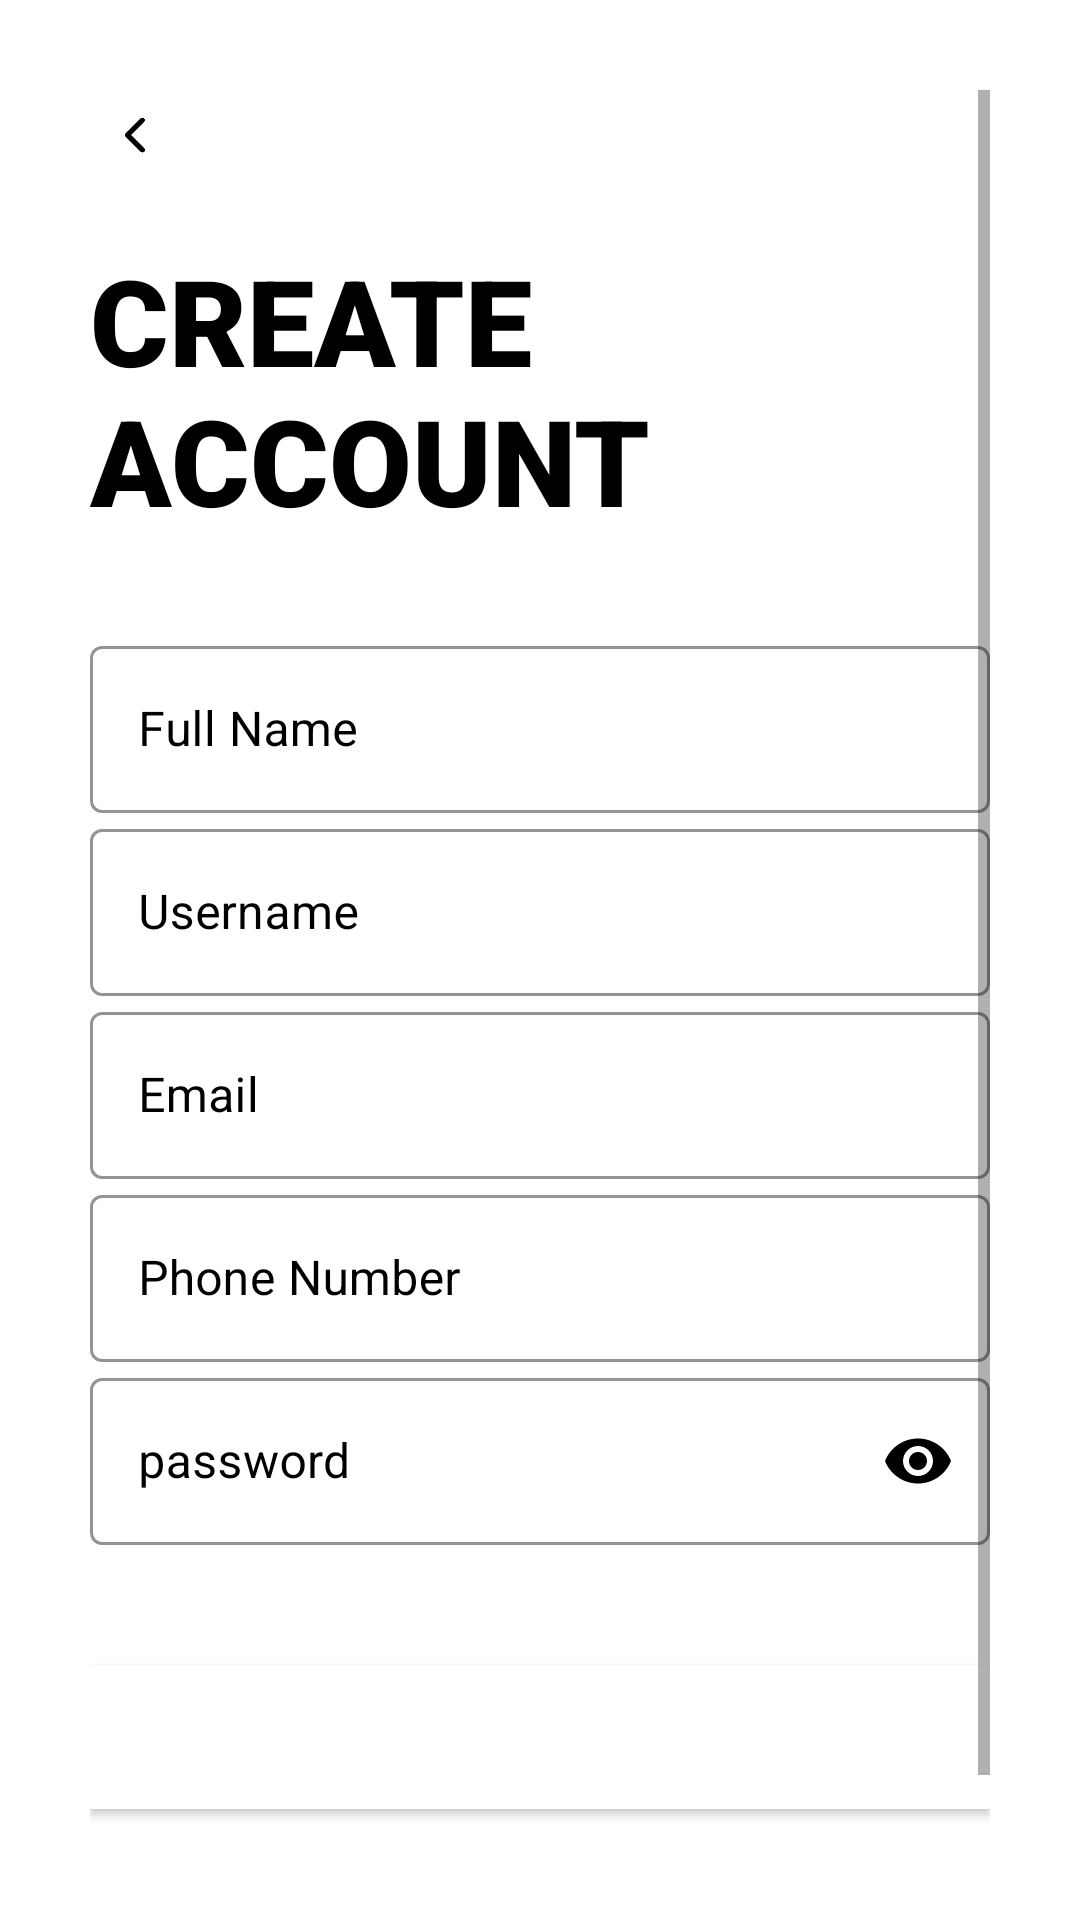

Reconstruct the res/layout file that produces this screen, plus the resources it refers to.
<!-- AndroidManifest.xml: application theme Theme.DonorHub -->
<!-- res/layout/activity_signup.xml -->
<?xml version="1.0" encoding="utf-8"?>
<ScrollView xmlns:android="http://schemas.android.com/apk/res/android"
    xmlns:app="http://schemas.android.com/apk/res-auto"
    xmlns:tools="http://schemas.android.com/tools"
    android:layout_width="match_parent"
    android:layout_height="match_parent"
    tools:context=".common.signup.Signup"
    android:background="@color/white"
    android:padding="30dp">

    <LinearLayout
        android:layout_width="match_parent"
        android:layout_height="wrap_content"
        android:orientation="vertical">


        <ImageView
            android:id="@+id/signup_back_btn"
            android:layout_width="30dp"
            android:layout_height="30dp"
            android:padding="5dp"
            android:onClick="backBtn"
            android:src="@drawable/back"/>
        <TextView
            android:layout_width="wrap_content"
            android:layout_height="wrap_content"
            android:text="@string/create_account"
            android:textColor="@color/black"
            android:textSize="40sp"
            android:textAllCaps="true"
            android:fontFamily="sans-serif-black"
            android:layout_marginTop="20dp"
            android:layout_marginBottom="10dp"/>

        <LinearLayout
            android:layout_width="match_parent"
            android:layout_height="wrap_content"
            android:orientation="vertical"
            android:layout_marginTop="20dp"
            android:layout_marginBottom="20dp">

            <com.google.android.material.textfield.TextInputLayout
                android:id="@+id/full_name"
                android:layout_width="match_parent"
                android:layout_height="wrap_content"
                android:hint="@string/full_name"
                app:hintAnimationEnabled="true"
                app:hintTextColor="@color/black"
                android:textColorHint="@color/black"
                app:endIconMode="clear_text"
                app:endIconTint="@color/black"
                app:boxStrokeWidthFocused="2dp"
                app:boxStrokeColor="@color/black"
                style="@style/Widget.MaterialComponents.TextInputLayout.OutlinedBox">

                <com.google.android.material.textfield.TextInputEditText
                    android:layout_width="match_parent"
                    android:layout_height="match_parent"
                    android:inputType="text"/>


            </com.google.android.material.textfield.TextInputLayout>
            <com.google.android.material.textfield.TextInputLayout
                android:id="@+id/user_name"
                android:layout_width="match_parent"
                android:layout_height="wrap_content"
                android:hint="@string/user_name_signup"
                app:hintAnimationEnabled="true"
                app:hintTextColor="@color/black"
                android:textColorHint="@color/black"
                app:endIconMode="clear_text"
                app:endIconTint="@color/black"
                app:boxStrokeWidthFocused="2dp"
                app:boxStrokeColor="@color/black"
                style="@style/Widget.MaterialComponents.TextInputLayout.OutlinedBox">

                <com.google.android.material.textfield.TextInputEditText
                    android:layout_width="match_parent"
                    android:layout_height="match_parent"
                    android:inputType="text"/>


            </com.google.android.material.textfield.TextInputLayout>
            <com.google.android.material.textfield.TextInputLayout
                android:id="@+id/email"
                android:layout_width="match_parent"
                android:layout_height="wrap_content"
                android:hint="@string/email"
                app:hintAnimationEnabled="true"
                app:hintTextColor="@color/black"
                android:textColorHint="@color/black"
                app:endIconMode="clear_text"
                app:endIconTint="@color/black"
                app:boxStrokeWidthFocused="2dp"
                app:boxStrokeColor="@color/black"
                style="@style/Widget.MaterialComponents.TextInputLayout.OutlinedBox">

                <com.google.android.material.textfield.TextInputEditText
                    android:layout_width="match_parent"
                    android:layout_height="match_parent"
                    android:inputType="textEmailAddress"/>


            </com.google.android.material.textfield.TextInputLayout>
            <com.google.android.material.textfield.TextInputLayout
                android:id="@+id/phone_number"
                android:layout_width="match_parent"
                android:layout_height="wrap_content"
                android:hint="@string/phone_number"
                app:hintAnimationEnabled="true"
                app:hintTextColor="@color/black"
                android:textColorHint="@color/black"
                app:endIconMode="clear_text"
                app:endIconTint="@color/black"
                app:boxStrokeWidthFocused="2dp"
                app:boxStrokeColor="@color/black"
                style="@style/Widget.MaterialComponents.TextInputLayout.OutlinedBox">


                <com.google.android.material.textfield.TextInputEditText
                    android:layout_width="match_parent"
                    android:layout_height="match_parent"
                    android:ems="13"
                    android:inputType="phone"
                    android:maxLength="13" />


            </com.google.android.material.textfield.TextInputLayout>
            <com.google.android.material.textfield.TextInputLayout
                android:id="@+id/password"
                android:layout_width="match_parent"
                android:layout_height="wrap_content"
                android:hint="@string/password"
                app:hintAnimationEnabled="true"
                app:hintTextColor="@color/black"
                android:textColorHint="@color/black"
                app:passwordToggleEnabled="true"
                app:passwordToggleTint="@color/black"
                app:endIconTint="@color/black"
                app:boxStrokeWidthFocused="2dp"
                app:boxStrokeColor="@color/black"
                style="@style/Widget.MaterialComponents.TextInputLayout.OutlinedBox">

                <com.google.android.material.textfield.TextInputEditText
                    android:layout_width="match_parent"
                    android:layout_height="match_parent"
                    android:inputType="textPassword"/>


            </com.google.android.material.textfield.TextInputLayout>
        </LinearLayout>
        <Button
            android:onClick="NxtBtn"
            android:layout_width="match_parent"
            android:layout_height="wrap_content"
            android:text="Next"
            android:background="@color/design_default_color_on_primary"
            android:textColor="@color/white"
            android:layout_marginTop="20dp"
            android:elevation="5dp"
            />


        <Button
            android:layout_width="match_parent"
            android:layout_height="wrap_content"
            android:text="@string/log_in"
            android:textColor="@color/black"
            android:background="#00000000"
            android:layout_marginTop="10dp"
            android:layout_gravity="center"
            android:elevation="5dp"/>


    </LinearLayout>
</ScrollView>
<!-- resources referenced by this layout -->
<resources>
  <!-- drawable back: png bitmap (drawable-hdpi, 2466 bytes) -->
  <string name="create_account">Create\nAccount</string>
  <string name="email">Email</string>
  <string name="full_name">Full Name</string>
  <string name="log_in">Log in</string>
  <string name="password">password</string>
  <string name="phone_number">Phone Number</string>
  <string name="user_name_signup">Username</string>
  <style name="Theme.DonorHub" parent="Theme.MaterialComponents.DayNight.NoActionBar">
          
          <item name="colorPrimary">@color/purple_500</item>
          <item name="colorPrimaryVariant">@color/purple_700</item>
          <item name="colorOnPrimary">@color/white</item>
          
          <item name="colorSecondary">@color/teal_200</item>
          <item name="colorSecondaryVariant">@color/teal_700</item>
          <item name="colorOnSecondary">@color/black</item>
          
          <item name="android:statusBarColor">?attr/colorPrimaryVariant</item>
          
      </style>
  <!-- not gathered from this repository: default colours our renderer supplied (Android Studio template values) -->
  <color name="purple_500">#FF6200EE</color>
  <color name="purple_700">#FF3700B3</color>
  <color name="teal_200">#FF03DAC5</color>
  <color name="teal_700">#FF018786</color>
  <color name="black">#FF000000</color>
  <color name="white">#FFFFFFFF</color>
</resources>
